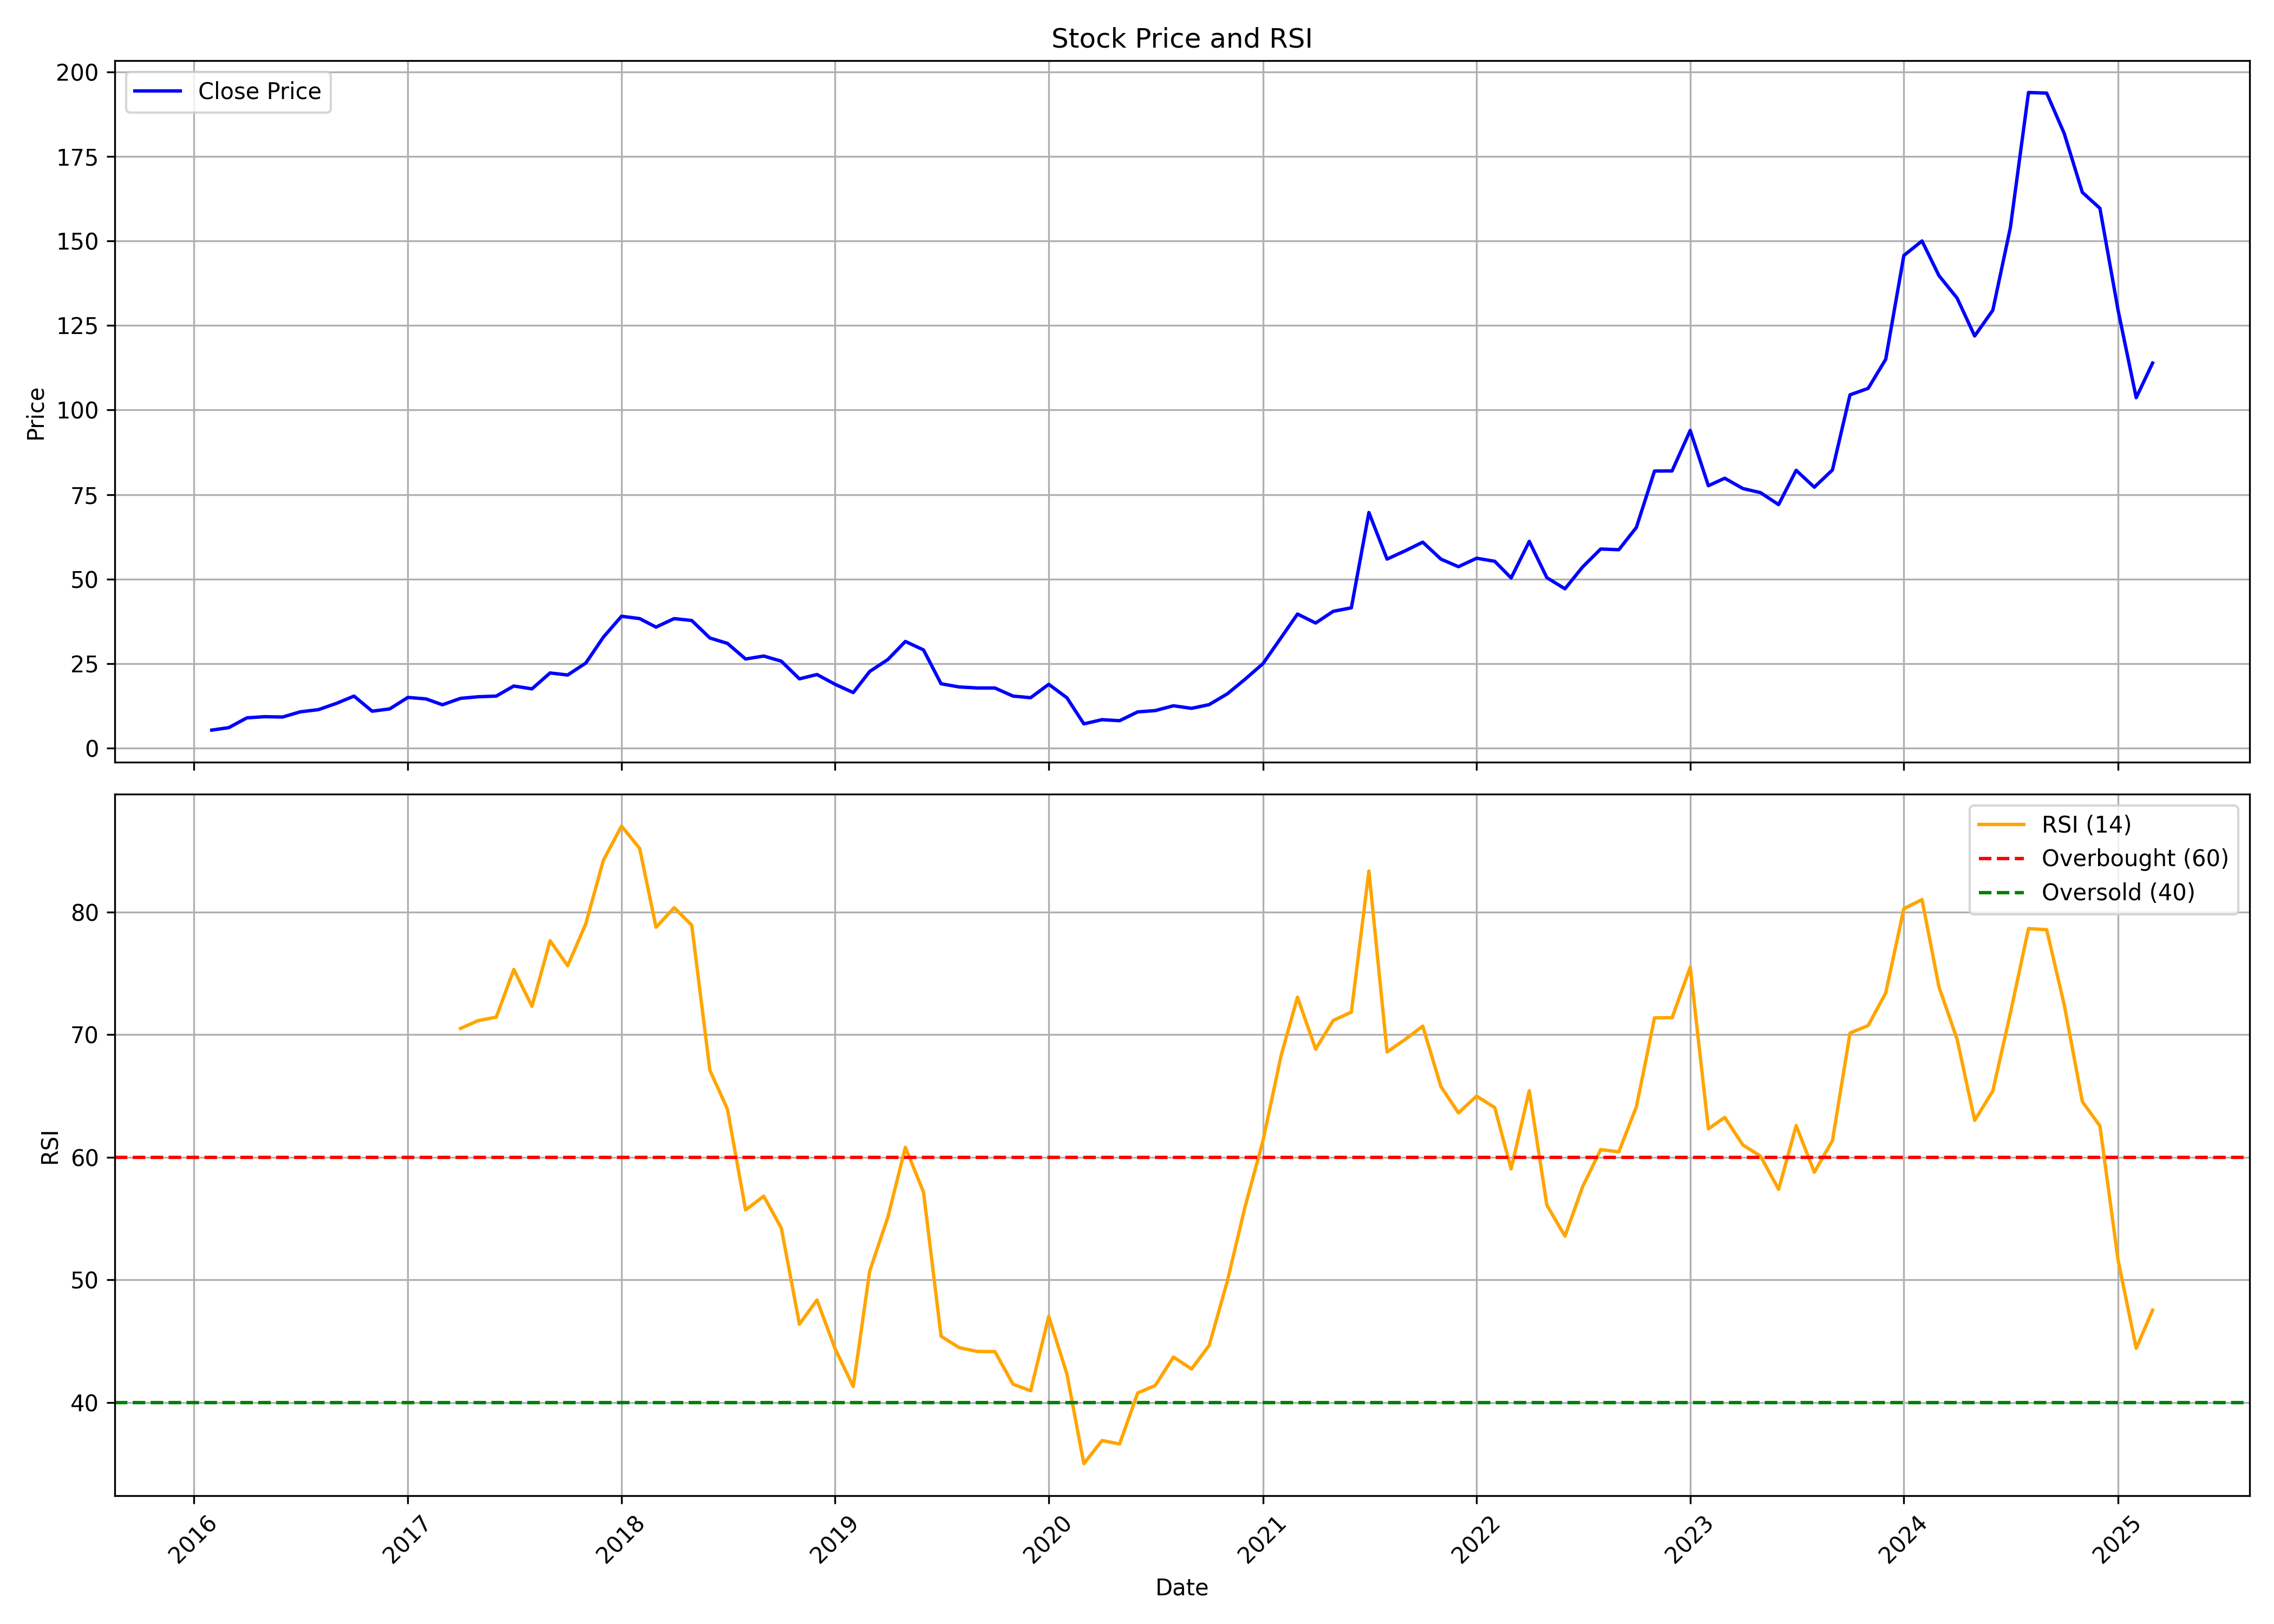

Values plotted in this chart, from the file beside it:
, date, symbol, open, high, low, close, volume, rsi
0, 2016-02-01, HITECH, 5.939, 5.939, 5.345, 5.345, 4890000, 
1, 2016-03-01, HITECH, 5.404, 6.528, 5.345, 6.062, 7230000, 
2, 2016-04-01, HITECH, 6.038, 8.958, 5.889, 8.958, 1800000, 
3, 2016-05-01, HITECH, 9.235, 10.19, 8.512, 9.304, 1410000, 
4, 2016-06-01, HITECH, 9.383, 9.502, 7.928, 9.2, 1590000, 
5, 2016-07-01, HITECH, 9.195, 11.28, 8.859, 10.74, 7290000, 
6, 2016-08-01, HITECH, 10.59, 12.27, 10.57, 11.38, 3810000, 
7, 2016-09-01, HITECH, 10.89, 14.05, 10.89, 13.24, 3045000, 
8, 2016-10-01, HITECH, 13.29, 16.29, 12.71, 15.4, 1590000, 
9, 2016-11-01, HITECH, 15.69, 15.69, 9.144, 10.93, 720000, 
10, 2016-12-01, HITECH, 10.93, 13.06, 9.834, 11.61, 555000, 
11, 2017-01-01, HITECH, 11.72, 15.79, 11.72, 15, 630000, 
12, 2017-02-01, HITECH, 15, 16.69, 14.11, 14.57, 2430000, 
13, 2017-03-01, HITECH, 14.6, 14.99, 12.52, 12.83, 5040000, 
14, 2017-04-01, HITECH, 12.91, 14.9, 11.42, 14.73, 14250000, 70.51
15, 2017-05-01, HITECH, 14.73, 16.89, 13.91, 15.2, 4950000, 71.15
16, 2017-06-01, HITECH, 15.24, 16.09, 14.11, 15.4, 2790000, 71.43
17, 2017-07-01, HITECH, 15, 18.38, 14.4, 18.38, 2820000, 75.32
18, 2017-08-01, HITECH, 16.91, 18.97, 15.89, 17.53, 1320000, 72.32
19, 2017-09-01, HITECH, 17.53, 22.95, 16.89, 22.24, 3390000, 77.67
20, 2017-10-01, HITECH, 22.27, 23.87, 20.3, 21.63, 7650000, 75.62
21, 2017-11-01, HITECH, 22.77, 27.15, 20.19, 25.16, 2970000, 79.05
22, 2017-12-01, HITECH, 25.66, 36.2, 23.87, 32.82, 2475000, 84.23
23, 2018-01-01, HITECH, 35.55, 44.65, 34.61, 39, 31775000, 87.02
24, 2018-02-01, HITECH, 38.49, 39.78, 32.32, 38.31, 3680000, 85.21
25, 2018-03-01, HITECH, 38.98, 38.98, 34.61, 35.8, 1500000, 78.77
26, 2018-04-01, HITECH, 35.81, 46.24, 35.6, 38.31, 3200000, 80.37
27, 2018-05-01, HITECH, 38.31, 44.43, 35.81, 37.75, 8697020, 78.94
28, 2018-06-01, HITECH, 37.79, 37.79, 28.14, 32.57, 5359420, 67.1
29, 2018-07-01, HITECH, 33.71, 34.09, 23.9, 30.98, 2751230, 63.93
30, 2018-08-01, HITECH, 31.34, 33.04, 26.2, 26.37, 3908260, 55.7
31, 2018-09-01, HITECH, 28.66, 34.34, 22.89, 27.23, 9636120, 56.82
32, 2018-10-01, HITECH, 27.17, 28.07, 22.19, 25.72, 3165830, 54.23
33, 2018-11-01, HITECH, 25.88, 26.2, 19.62, 20.5, 2090440, 46.38
34, 2018-12-01, HITECH, 20.9, 22.25, 17.02, 21.78, 4440060, 48.35
35, 2019-01-01, HITECH, 21.89, 21.9, 18.02, 18.87, 4114810, 44.37
36, 2019-02-01, HITECH, 19.51, 20.9, 15.98, 16.44, 1567720, 41.29
37, 2019-03-01, HITECH, 16.58, 22.89, 16.26, 22.66, 9466790, 50.7
38, 2019-04-01, HITECH, 22.29, 28.28, 21.5, 26.19, 6692780, 55.1
39, 2019-05-01, HITECH, 26.19, 32.74, 25.73, 31.55, 4326760, 60.81
40, 2019-06-01, HITECH, 30.37, 31.75, 26.67, 29.05, 2564080, 57.15
41, 2019-07-01, HITECH, 29.26, 29.35, 16.54, 19.04, 7990510, 45.4
42, 2019-08-01, HITECH, 19.3, 19.46, 16.2, 18.09, 5928110, 44.46
43, 2019-09-01, HITECH, 18.09, 19.41, 15.43, 17.79, 3907450, 44.16
44, 2019-10-01, HITECH, 18.54, 18.54, 13.33, 17.78, 5003180, 44.14
45, 2019-11-01, HITECH, 17.84, 18.43, 13.16, 15.39, 3223910, 41.48
46, 2019-12-01, HITECH, 14.85, 15.45, 12.76, 14.92, 3939500, 40.95
47, 2020-01-01, HITECH, 14.03, 19.64, 14.03, 18.88, 6577000, 47.02
48, 2020-02-01, HITECH, 19.04, 20.03, 14.56, 14.9, 3186940, 42.32
49, 2020-03-01, HITECH, 14.99, 16.24, 6.509, 7.182, 2196170, 35
50, 2020-04-01, HITECH, 7.515, 10.43, 6.977, 8.422, 917140, 36.89
51, 2020-05-01, HITECH, 8.422, 8.672, 6.848, 8.118, 1926840, 36.61
52, 2020-06-01, HITECH, 8.507, 11.74, 7.595, 10.72, 7607040, 40.77
53, 2020-07-01, HITECH, 10.96, 11.95, 10.4, 11.11, 2862020, 41.38
54, 2020-08-01, HITECH, 10.5, 15.45, 10.47, 12.53, 6852290, 43.7
55, 2020-09-01, HITECH, 11.65, 12.83, 10.08, 11.77, 1882320, 42.72
56, 2020-10-01, HITECH, 12.28, 13.45, 10.48, 12.87, 2128370, 44.64
57, 2020-11-01, HITECH, 13.14, 16.78, 11.76, 16.06, 5201340, 49.87
58, 2020-12-01, HITECH, 16.09, 21.97, 15.28, 20.32, 15918740, 55.88
59, 2021-01-01, HITECH, 19.55, 27.67, 19.47, 24.99, 19317230, 61.35
... 50 more rows
